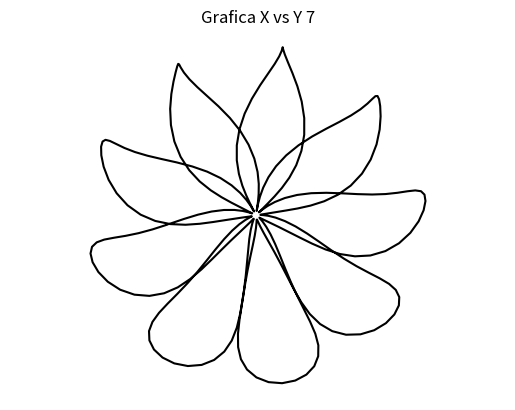

Generate this figure with matplotlib:
import matplotlib.pyplot as plt
import numpy as np

a= np.arange(0,4 * np.pi, 0.04)
r= - 105 + 100 * np.sin(4.5 * a)
v= a - np.cos(10 * a)/10
x= 320 + r * np.cos(v)
y= - 240 - r * np.sin(v)

plt.plot(x,y,c='k')
plt.title('Grafica X vs Y 7')
plt.xlabel('x')
plt.ylabel('y')
plt.axis('equal')
plt.axis('off')
plt.show()